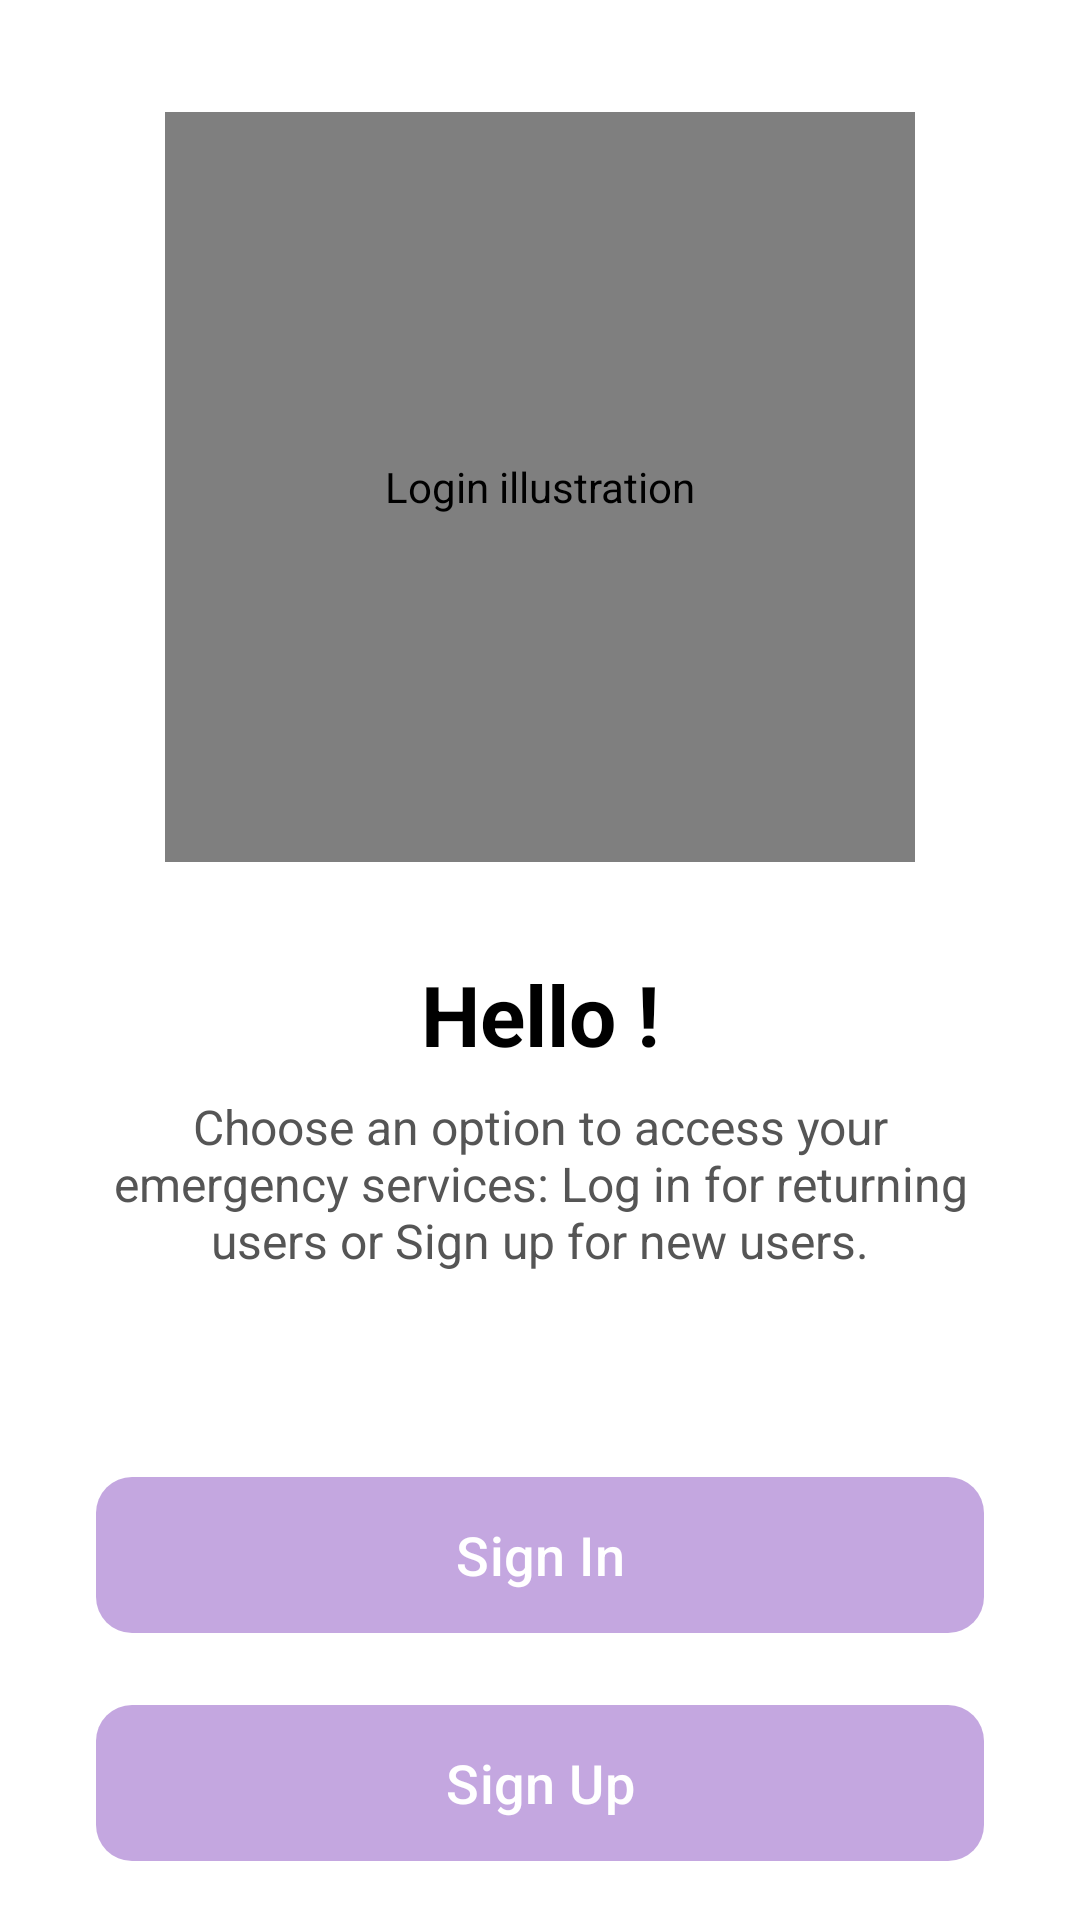

Produce the Android XML layout that renders to this screen, including the resource entries it uses.
<!-- AndroidManifest.xml: application theme Theme.MedClickApp -->
<!-- res/layout/activity_login_register.xml -->
<?xml version="1.0" encoding="utf-8"?>
<androidx.constraintlayout.widget.ConstraintLayout
    xmlns:android="http://schemas.android.com/apk/res/android"
    xmlns:app="http://schemas.android.com/apk/res-auto"
    xmlns:tools="http://schemas.android.com/tools"
    android:layout_width="match_parent"
    android:layout_height="match_parent"
    android:background="@android:color/white"
    android:paddingHorizontal="32dp"
    tools:context=".LoginRegisterActivity">

    
    <com.airbnb.lottie.LottieAnimationView
        android:id="@+id/iv_illustration"
        android:layout_width="0dp"
        android:layout_height="0dp"
        android:layout_marginTop="32dp"
        android:contentDescription="Login illustration"
        app:layout_constraintDimensionRatio="1:1"
        app:layout_constraintEnd_toEndOf="parent"
        app:layout_constraintStart_toStartOf="parent"

        app:layout_constraintTop_toTopOf="parent"
        app:layout_constraintBottom_toTopOf="@+id/tv_hello"
        app:layout_constraintVertical_chainStyle="packed"
        app:layout_constraintVertical_bias="0.25"

        app:layout_constraintHeight_max="250dp"
        app:lottie_autoPlay="true"
        app:lottie_loop="true"
        app:lottie_rawRes="@raw/loginsignup" />

    
    <TextView
        android:id="@+id/tv_hello"
        android:layout_width="0dp"
        android:layout_height="wrap_content"
        android:layout_marginTop="32dp"
        android:text="Hello !"
        android:textAlignment="center"
        android:textColor="@android:color/black"
        android:textSize="28sp"
        android:textStyle="bold"
        app:layout_constraintEnd_toEndOf="parent"
        app:layout_constraintStart_toStartOf="parent"

        app:layout_constraintTop_toBottomOf="@+id/iv_illustration"
        app:layout_constraintBottom_toTopOf="@+id/tv_instructions" />

    
    <TextView
        android:id="@+id/tv_instructions"
        android:layout_width="0dp"
        android:layout_height="wrap_content"
        android:layout_marginTop="8dp"
        android:text="Choose an option to access your emergency services: Log in for returning users or Sign up for new users."
        android:textAlignment="center"
        android:textColor="#555555"
        android:textSize="16sp"
        app:layout_constraintEnd_toEndOf="parent"
        app:layout_constraintStart_toStartOf="parent"

        app:layout_constraintTop_toBottomOf="@+id/tv_hello"
        app:layout_constraintBottom_toTopOf="@+id/btn_sign_in" />

    

    

    <com.google.android.material.button.MaterialButton
        android:id="@+id/btn_sign_in"
        android:layout_width="0dp"
        android:layout_height="60dp"
        android:layout_marginTop="64dp"
        android:layout_marginBottom="16dp"
        android:text="Sign In"
        android:textAllCaps="false"
        android:textColor="@android:color/white"
        android:textSize="18sp"
        app:backgroundTint="#C4A7E0"
        app:cornerRadius="12dp"
        app:elevation="8dp"

        app:layout_constraintBottom_toTopOf="@+id/btn_sign_up"
        app:layout_constraintEnd_toEndOf="parent"
        app:layout_constraintHorizontal_bias="0.0"
        app:layout_constraintStart_toStartOf="parent"
        app:layout_constraintTop_toBottomOf="@+id/tv_instructions"
        app:layout_constraintVertical_bias="1.0" />

    <com.google.android.material.button.MaterialButton
        android:id="@+id/btn_sign_up"
        android:layout_width="0dp"
        android:layout_height="60dp"
        android:text="Sign Up"
        android:textAllCaps="false"
        android:textColor="@android:color/white"
        android:textSize="18sp"
        app:backgroundTint="#C4A7E0"
        app:cornerRadius="12dp"
        app:elevation="8dp"
        app:layout_constraintBottom_toBottomOf="parent"
        app:layout_constraintEnd_toEndOf="parent"
        app:layout_constraintHorizontal_bias="0.0"
        app:layout_constraintStart_toStartOf="parent"
        app:layout_constraintTop_toBottomOf="@+id/btn_sign_in" />

</androidx.constraintlayout.widget.ConstraintLayout>
<!-- resources referenced by this layout -->
<resources>
  <style name="Theme.MedClickApp" parent="Base.Theme.MedClickApp" />
  <style name="Base.Theme.MedClickApp" parent="Theme.Material3.DayNight.NoActionBar">
          
          
      </style>
</resources>
